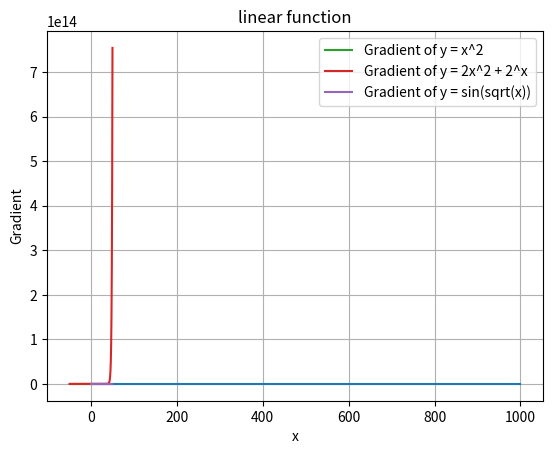

Recreate this plot in Python.
import numpy as np
import numpy as np
import matplotlib.pyplot as plt


#[Problem 1] Linear function
def linear_func(x):
    y = 1/2*x+1
    return y

x = np.arange(-50, 50.1, 0.1)
y = linear_func(x)

print('Y value:', y)

plt.plot(y)
plt.title('linear function')
plt.show()

#[Problem 2] Array combination
xy = np.concatenate([np.expand_dims(x, axis=1),
                     np.expand_dims(y, axis=1)], axis=1)
print('Concanated array:', xy)

# [Problem 3] Find the gradient
def get_gradient(xy):
    delta_x = np.diff(xy[:, 0])
    delta_y = np.diff(xy[:, 1])
    grad = delta_y/delta_x
    return grad

grad = get_gradient(xy)
print('Gradient:', grad)

## [Problem 4] Draw a graph
plt.plot(x[1:], grad)
plt.xlabel('x')
plt.ylabel('gradient')
plt.show()

#[Problem 5] Python functionalization
def function1(x, name=None):
    print(x)
    if name=='sq':
        y=x**2
    elif name=='pow':
        y=2*(x**2)+2**x
    elif name=='sin':
        y=np.sin(np.sqrt(x))
    return y

def compute_gradient(function, x_range=(-50, 50.1, 0.1), name='sq'):
    """
    Calculate the gradient using the amount of change.

    Parameters
    ----------------
    function : function
      The function you want to find, the one that returns the ndarray of y when you put the ndarray of x.
    x_range : tuple
      Specify the range in the same way as the argument of np.arange ().

    Returns
    ----------------
    array_xy : ndarray, shape(n, 2)
      A combination of x and y. n depends on x_range.
    gradient : ndarray, shape(n-1,)
      Function gradient. One factor is reduced to make a difference
    """
    x = np.arange(x_range[0], x_range[1], x_range[2])
    y = function(x, name=name)
    array_xy = np.concatenate([np.expand_dims(x, axis=1),
                         np.expand_dims(y, axis=1)], axis=1)

    ### gradient ##
    gradient = get_gradient(array_xy)

    return array_xy, gradient

print('Square:', function1(x, name='sq'))
print('Power:', function1(x, name='pow'))
print('Sin:', function1(x, name='sin'))

array_xy_sq, gradient_sq = compute_gradient(function1, name='sq')
array_xy_pow, gradient_pow = compute_gradient(function1, name='pow')
array_xy_sin, gradient_sin = compute_gradient(function1, name='sin')

plt.plot(array_xy_sq[1:, 0], gradient_sq, label='Gradient of y = x^2')
plt.xlabel('x')
plt.ylabel('Gradient')
plt.legend()
plt.grid(True)
plt.show()

plt.plot(array_xy_pow[1:, 0], gradient_pow, label='Gradient of y = 2x^2 + 2^x')
plt.xlabel('x')
plt.ylabel('Gradient')
plt.legend()
plt.grid(True)
plt.show()

plt.plot(array_xy_sin[1:, 0], gradient_sin, label='Gradient of y = sin(sqrt(x))')
plt.xlabel('x')
plt.ylabel('Gradient')
plt.legend()
plt.grid(True)
plt.show()

#[Problem 6] Find the minimum value
print('Sq function:', np.min(function1(x, name='sq')),
      np.argmin(function1(x, name='sq')))
print('Power function:', np.min(function1(x, name='pow')),
      np.argmin(function1(x, name='pow')))
print('Sin function:', np.min(function1(x, name='sin')),
      np.argmin(function1(x, name='sin')))

